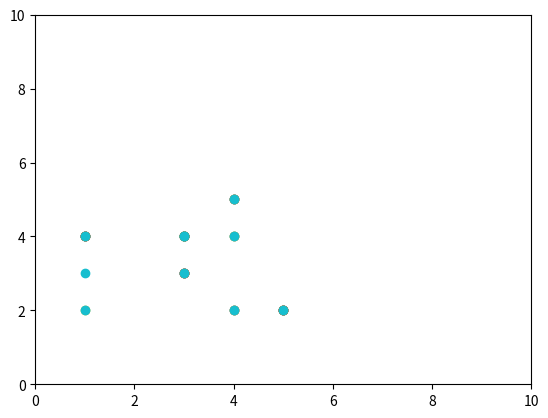

Source code (Python):
#!/bin/python3

import random
import matplotlib.pyplot as plt


x = []
y = []
plt.xlim(0, 10)
plt.ylim(0, 10)
for _ in range(10):
    x.append(random.randint(1, 5))
    y.append(random.randint(1, 5))
    plt.scatter(x, y)
    plt.pause(1)
